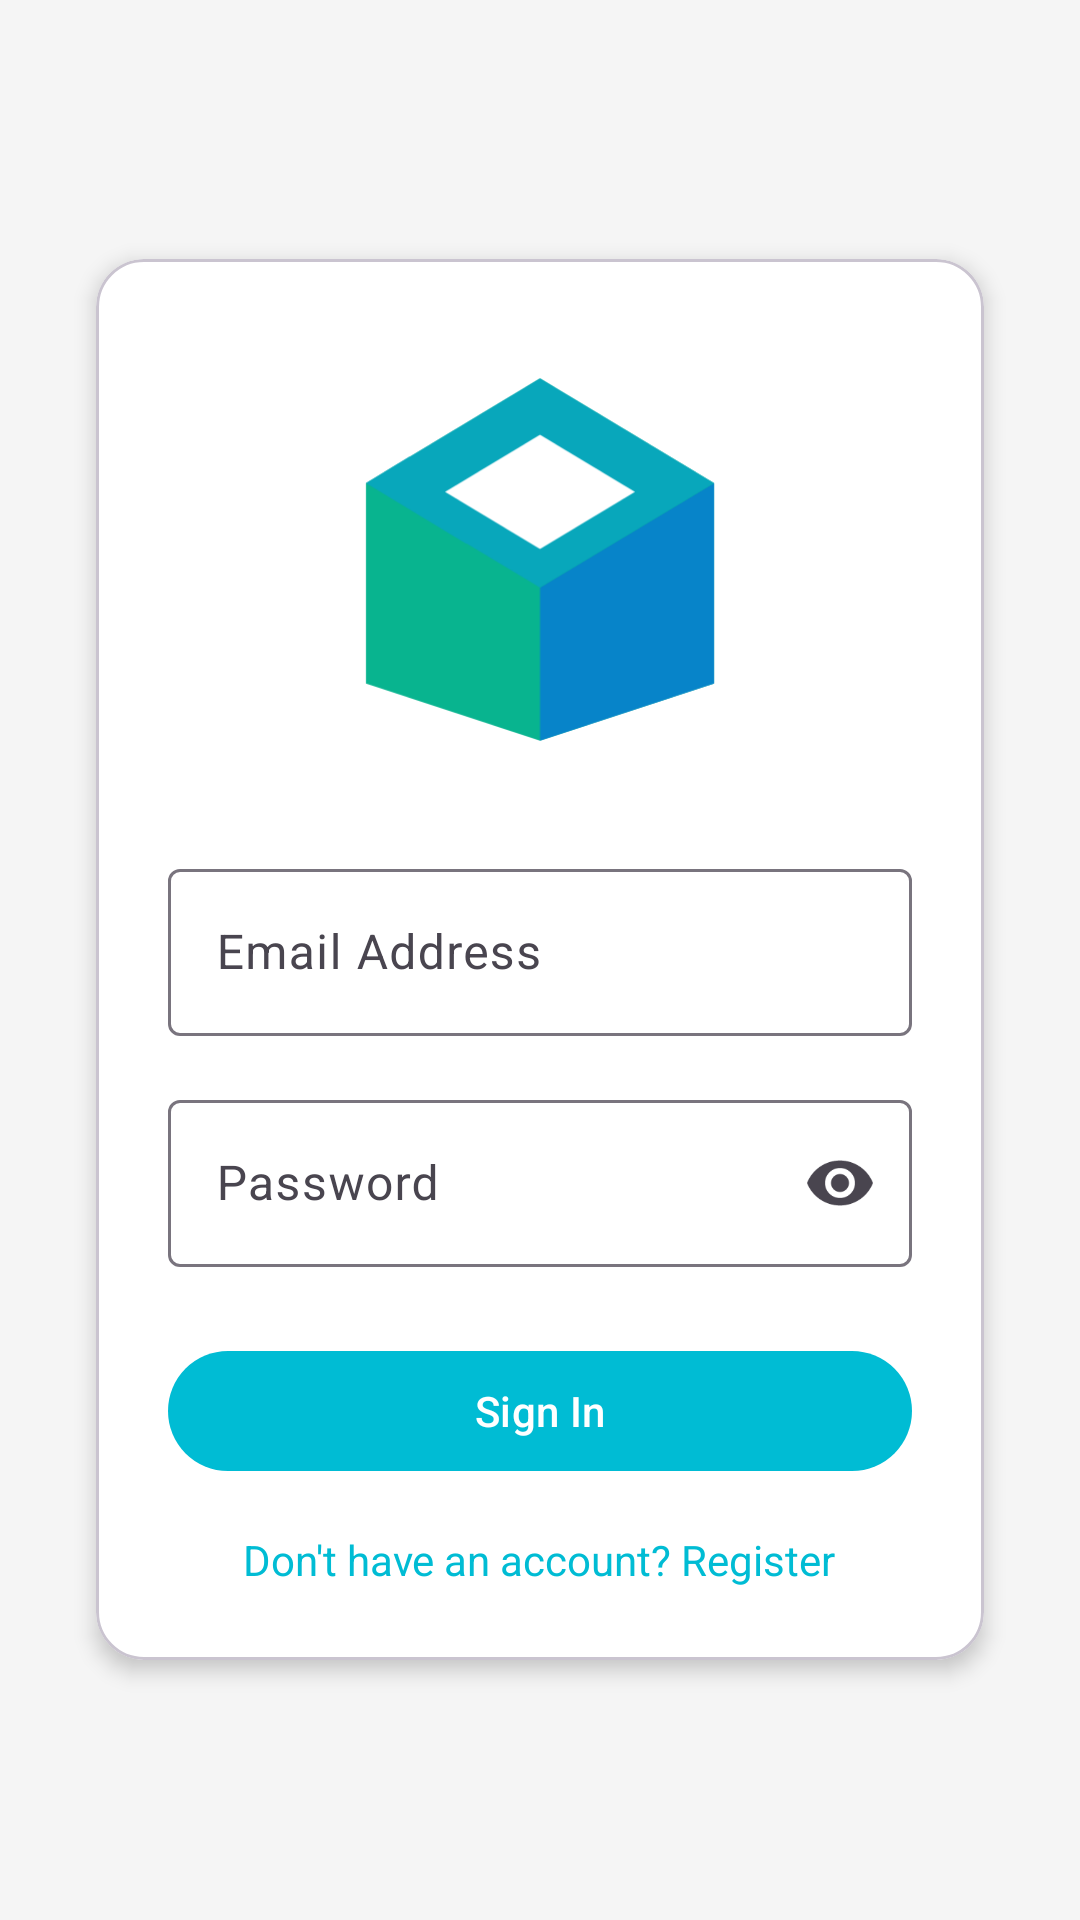

Layout XML and referenced resources for this Android screen:
<!-- AndroidManifest.xml: activity theme Theme.ZivaStock.NoActionBar -->
<!-- res/layout/fragment_login.xml -->
<?xml version="1.0" encoding="utf-8"?>
<ScrollView xmlns:android="http://schemas.android.com/apk/res/android"
    xmlns:app="http://schemas.android.com/apk/res-auto"
    android:layout_width="match_parent"
    android:layout_height="match_parent"
    android:fillViewport="true"
    android:background="@color/background">

    <LinearLayout
        android:layout_width="match_parent"
        android:layout_height="wrap_content"
        android:gravity="center"
        android:orientation="vertical"
        android:padding="24dp">

        <com.google.android.material.card.MaterialCardView
            android:layout_width="match_parent"
            android:layout_height="wrap_content"
            android:layout_margin="8dp"
            app:cardCornerRadius="16dp"
            app:cardElevation="4dp"
            app:cardBackgroundColor="@color/surface">

            <LinearLayout
                android:layout_width="match_parent"
                android:layout_height="wrap_content"
                android:orientation="vertical"
                android:padding="24dp">

                <ImageView
                    android:layout_width="match_parent"
                    android:layout_height="150dp"
                    android:contentDescription="@string/app_name"
                    android:scaleType="fitCenter"
                    android:src="@drawable/ic_launcher" />

                <TextView
                    android:id="@+id/tvError"
                    android:layout_width="match_parent"
                    android:layout_height="wrap_content"
                    android:layout_marginTop="16dp"
                    android:padding="12dp"
                    android:background="@color/error"
                    android:textColor="@color/text_on_primary"
                    android:visibility="gone"
                    android:textSize="14sp" />

                <com.google.android.material.textfield.TextInputLayout
                    android:layout_width="match_parent"
                    android:layout_height="wrap_content"
                    android:layout_marginTop="24dp"
                    android:hint="@string/email_address"
                    style="@style/Widget.Material3.TextInputLayout.OutlinedBox">

                    <com.google.android.material.textfield.TextInputEditText
                        android:id="@+id/etEmail"
                        android:layout_width="match_parent"
                        android:layout_height="wrap_content"
                        android:inputType="textEmailAddress" />
                </com.google.android.material.textfield.TextInputLayout>

                <com.google.android.material.textfield.TextInputLayout
                    android:layout_width="match_parent"
                    android:layout_height="wrap_content"
                    android:layout_marginTop="16dp"
                    android:hint="@string/password"
                    app:endIconMode="password_toggle"
                    style="@style/Widget.Material3.TextInputLayout.OutlinedBox">

                    <com.google.android.material.textfield.TextInputEditText
                        android:id="@+id/etPassword"
                        android:layout_width="match_parent"
                        android:layout_height="wrap_content"
                        android:inputType="textPassword" />
                </com.google.android.material.textfield.TextInputLayout>

                <com.google.android.material.button.MaterialButton
                    android:id="@+id/btnLogin"
                    android:layout_width="match_parent"
                    android:layout_height="wrap_content"
                    android:layout_marginTop="24dp"
                    android:text="@string/sign_in" />

                <ProgressBar
                    android:id="@+id/progressBar"
                    android:layout_width="wrap_content"
                    android:layout_height="wrap_content"
                    android:layout_gravity="center_horizontal"
                    android:layout_marginTop="16dp"
                    android:visibility="gone" />

                <TextView
                    android:id="@+id/tvRegister"
                    android:layout_width="wrap_content"
                    android:layout_height="wrap_content"
                    android:layout_gravity="center_horizontal"
                    android:layout_marginTop="16dp"
                    android:text="@string/no_account_register"
                    android:textColor="@color/primary"
                    android:textSize="14sp" />
            </LinearLayout>
        </com.google.android.material.card.MaterialCardView>
    </LinearLayout>
</ScrollView>
<!-- resources referenced by this layout -->
<resources>
  <color name="background">#F5F5F5</color>
  <color name="error">#D32F2F</color>
  <color name="primary">#00BCD4</color>
  <color name="surface">#FFFFFF</color>
  <color name="text_on_primary">#FFFFFF</color>
  <!-- drawable ic_launcher (drawable) -->
  <?xml version="1.0" encoding="utf-8"?>
  <vector xmlns:android="http://schemas.android.com/apk/res/android"
      android:width="108dp"
      android:height="108dp"
      android:viewportWidth="512"
      android:viewportHeight="512">
      <path
          android:fillColor="#08B48F"
          android:pathData="M256,54 L454,173 L454,401 L256,466 L58,401 L58,173 Z" />
      <path
          android:fillColor="#0784C9"
          android:pathData="M256,54 L454,173 L454,401 L256,466 L256,292 L454,173 Z" />
      <path
          android:fillColor="#08A7BB"
          android:pathData="M58,173 L256,292 L454,173 L256,54 Z M172,242 L221,212 L107,143 L58,173 Z" />
      <path
          android:fillColor="#FFFFFF"
          android:pathData="M256,118 L364,183 L256,248 L148,183 Z" />
  </vector>
  <string name="app_name">ZivaStock</string>
  <string name="email_address">Email Address</string>
  <string name="no_account_register">Don\'t have an account? Register</string>
  <string name="password">Password</string>
  <string name="sign_in">Sign In</string>
  <style name="Theme.ZivaStock.NoActionBar" parent="Theme.ZivaStock">
          <item name="windowActionBar">false</item>
          <item name="windowNoTitle">true</item>
      </style>
  <style name="Theme.ZivaStock" parent="Theme.Material3.DayNight.NoActionBar">
          <item name="colorPrimary">@color/primary</item>
          <item name="colorPrimaryDark">@color/primary_dark</item>
          <item name="colorAccent">@color/accent</item>
          <item name="android:colorBackground">@color/background</item>
          <item name="android:textColorPrimary">@color/text_primary</item>
          <item name="android:textColorSecondary">@color/text_secondary</item>
          <item name="android:colorControlNormal">@color/text_secondary</item>
      </style>
  <color name="primary_dark">#0097A7</color>
  <color name="accent">#FF4081</color>
  <color name="text_primary">#212121</color>
  <color name="text_secondary">#424242</color>
</resources>
